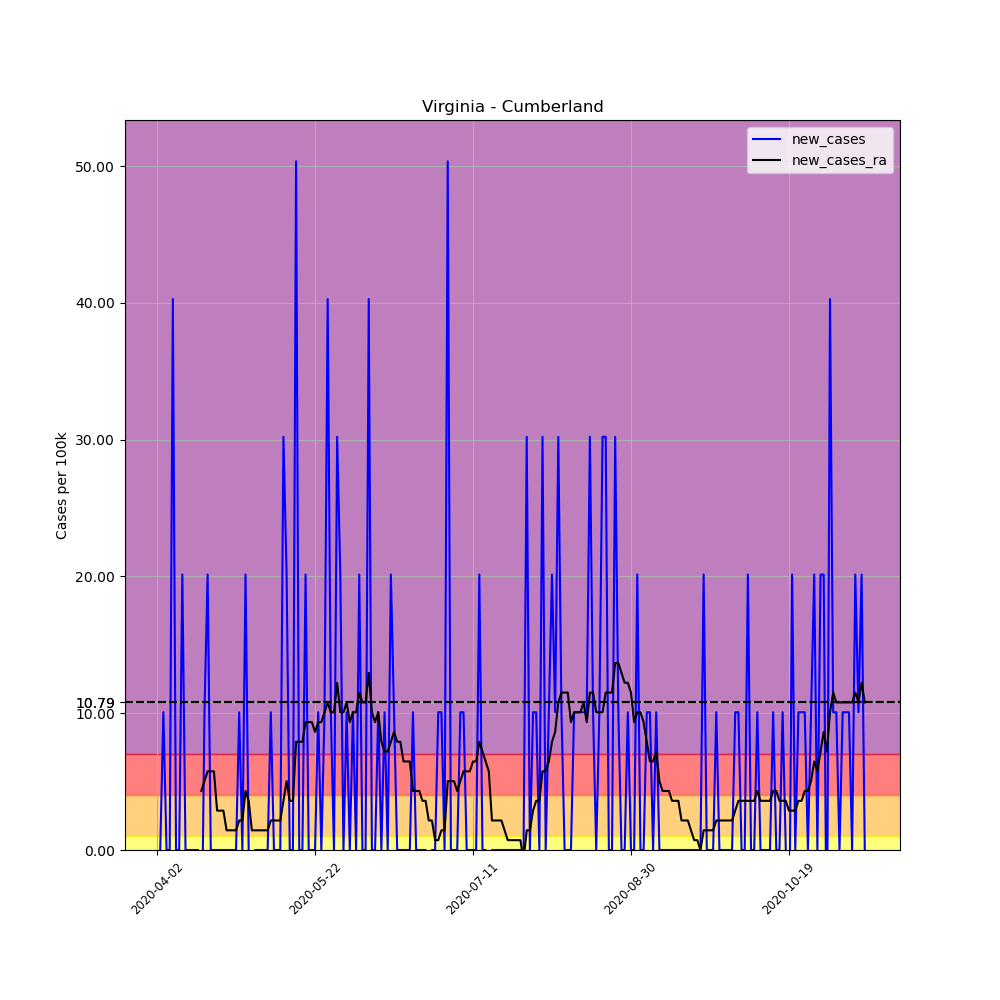

The file beside this chart, header and first rows:
, date, county, state, fips, cases, deaths, COUNTY, STNAME, CTYNAME, POPESTIMATE2019, per_100k, new_cases, new_cases_ra
532832, 2020-04-02, Cumberland, Virginia, 51049, 1, 0, 49, Virginia, Cumberland, 9932, 10.07, , 
532833, 2020-04-03, Cumberland, Virginia, 51049, 1, 0, 49, Virginia, Cumberland, 9932, 10.07, 0.0, 
532834, 2020-04-04, Cumberland, Virginia, 51049, 2, 0, 49, Virginia, Cumberland, 9932, 20.14, 10.07, 
532835, 2020-04-05, Cumberland, Virginia, 51049, 2, 0, 49, Virginia, Cumberland, 9932, 20.14, 0.0, 
532836, 2020-04-06, Cumberland, Virginia, 51049, 2, 0, 49, Virginia, Cumberland, 9932, 20.14, 0.0, 
532837, 2020-04-07, Cumberland, Virginia, 51049, 6, 0, 49, Virginia, Cumberland, 9932, 60.41, 40.27, 
532838, 2020-04-08, Cumberland, Virginia, 51049, 6, 0, 49, Virginia, Cumberland, 9932, 60.41, 0.0, 
532839, 2020-04-09, Cumberland, Virginia, 51049, 6, 0, 49, Virginia, Cumberland, 9932, 60.41, 0.0, 
532840, 2020-04-10, Cumberland, Virginia, 51049, 8, 0, 49, Virginia, Cumberland, 9932, 80.55, 20.14, 
532841, 2020-04-11, Cumberland, Virginia, 51049, 8, 0, 49, Virginia, Cumberland, 9932, 80.55, 0.0, 
532842, 2020-04-12, Cumberland, Virginia, 51049, 8, 0, 49, Virginia, Cumberland, 9932, 80.55, 0.0, 
532843, 2020-04-13, Cumberland, Virginia, 51049, 8, 0, 49, Virginia, Cumberland, 9932, 80.55, 0.0, 
532844, 2020-04-14, Cumberland, Virginia, 51049, 8, 0, 49, Virginia, Cumberland, 9932, 80.55, 0.0, 
532845, 2020-04-15, Cumberland, Virginia, 51049, 8, 0, 49, Virginia, Cumberland, 9932, 80.55, 0.0, 
532846, 2020-04-16, Cumberland, Virginia, 51049, 7, 0, 49, Virginia, Cumberland, 9932, 70.48, -10.07, 4.315
532847, 2020-04-17, Cumberland, Virginia, 51049, 8, 0, 49, Virginia, Cumberland, 9932, 80.55, 10.07, 5.034
532848, 2020-04-18, Cumberland, Virginia, 51049, 10, 0, 49, Virginia, Cumberland, 9932, 100.7, 20.14, 5.753
532849, 2020-04-19, Cumberland, Virginia, 51049, 10, 0, 49, Virginia, Cumberland, 9932, 100.7, 0.0, 5.753
532850, 2020-04-20, Cumberland, Virginia, 51049, 10, 0, 49, Virginia, Cumberland, 9932, 100.7, 0.0, 5.753
532851, 2020-04-21, Cumberland, Virginia, 51049, 10, 0, 49, Virginia, Cumberland, 9932, 100.7, 0.0, 2.877
532852, 2020-04-22, Cumberland, Virginia, 51049, 10, 0, 49, Virginia, Cumberland, 9932, 100.7, 0.0, 2.877
532853, 2020-04-23, Cumberland, Virginia, 51049, 10, 0, 49, Virginia, Cumberland, 9932, 100.7, 0.0, 2.877
532854, 2020-04-24, Cumberland, Virginia, 51049, 10, 0, 49, Virginia, Cumberland, 9932, 100.7, 0.0, 1.438
532855, 2020-04-25, Cumberland, Virginia, 51049, 10, 0, 49, Virginia, Cumberland, 9932, 100.7, 0.0, 1.438
532856, 2020-04-26, Cumberland, Virginia, 51049, 10, 0, 49, Virginia, Cumberland, 9932, 100.7, 0.0, 1.438
532857, 2020-04-27, Cumberland, Virginia, 51049, 10, 0, 49, Virginia, Cumberland, 9932, 100.7, 0.0, 1.438
532858, 2020-04-28, Cumberland, Virginia, 51049, 11, 0, 49, Virginia, Cumberland, 9932, 110.8, 10.07, 2.158
532859, 2020-04-29, Cumberland, Virginia, 51049, 11, 0, 49, Virginia, Cumberland, 9932, 110.8, 0.0, 2.158
532860, 2020-04-30, Cumberland, Virginia, 51049, 13, 0, 49, Virginia, Cumberland, 9932, 130.9, 20.14, 4.315
532861, 2020-05-01, Cumberland, Virginia, 51049, 13, 0, 49, Virginia, Cumberland, 9932, 130.9, 0.0, 3.596
532862, 2020-05-02, Cumberland, Virginia, 51049, 12, 0, 49, Virginia, Cumberland, 9932, 120.8, -10.07, 1.438
532863, 2020-05-03, Cumberland, Virginia, 51049, 12, 0, 49, Virginia, Cumberland, 9932, 120.8, 0.0, 1.438
532864, 2020-05-04, Cumberland, Virginia, 51049, 12, 0, 49, Virginia, Cumberland, 9932, 120.8, 0.0, 1.438
532865, 2020-05-05, Cumberland, Virginia, 51049, 12, 0, 49, Virginia, Cumberland, 9932, 120.8, 0.0, 1.438
532866, 2020-05-06, Cumberland, Virginia, 51049, 12, 0, 49, Virginia, Cumberland, 9932, 120.8, 0.0, 1.438
532867, 2020-05-07, Cumberland, Virginia, 51049, 12, 0, 49, Virginia, Cumberland, 9932, 120.8, 0.0, 1.438
532868, 2020-05-08, Cumberland, Virginia, 51049, 13, 0, 49, Virginia, Cumberland, 9932, 130.9, 10.07, 2.158
532869, 2020-05-09, Cumberland, Virginia, 51049, 13, 0, 49, Virginia, Cumberland, 9932, 130.9, 0.0, 2.158
532870, 2020-05-10, Cumberland, Virginia, 51049, 13, 0, 49, Virginia, Cumberland, 9932, 130.9, 0.0, 2.158
532871, 2020-05-11, Cumberland, Virginia, 51049, 13, 0, 49, Virginia, Cumberland, 9932, 130.9, 0.0, 2.158
532872, 2020-05-12, Cumberland, Virginia, 51049, 16, 0, 49, Virginia, Cumberland, 9932, 161.1, 30.21, 3.596
532873, 2020-05-13, Cumberland, Virginia, 51049, 18, 0, 49, Virginia, Cumberland, 9932, 181.2, 20.14, 5.034
532874, 2020-05-14, Cumberland, Virginia, 51049, 18, 0, 49, Virginia, Cumberland, 9932, 181.2, 0.0, 3.596
532875, 2020-05-15, Cumberland, Virginia, 51049, 18, 0, 49, Virginia, Cumberland, 9932, 181.2, 0.0, 3.596
532876, 2020-05-16, Cumberland, Virginia, 51049, 23, 0, 49, Virginia, Cumberland, 9932, 231.6, 50.34, 7.911
532877, 2020-05-17, Cumberland, Virginia, 51049, 23, 0, 49, Virginia, Cumberland, 9932, 231.6, 0.0, 7.911
532878, 2020-05-18, Cumberland, Virginia, 51049, 23, 0, 49, Virginia, Cumberland, 9932, 231.6, 0.0, 7.911
532879, 2020-05-19, Cumberland, Virginia, 51049, 25, 0, 49, Virginia, Cumberland, 9932, 251.7, 20.14, 9.349
532880, 2020-05-20, Cumberland, Virginia, 51049, 25, 0, 49, Virginia, Cumberland, 9932, 251.7, 0.0, 9.349
532881, 2020-05-21, Cumberland, Virginia, 51049, 25, 0, 49, Virginia, Cumberland, 9932, 251.7, 0.0, 9.349
532882, 2020-05-22, Cumberland, Virginia, 51049, 25, 0, 49, Virginia, Cumberland, 9932, 251.7, 0.0, 8.63
532883, 2020-05-23, Cumberland, Virginia, 51049, 26, 0, 49, Virginia, Cumberland, 9932, 261.8, 10.07, 9.349
532884, 2020-05-24, Cumberland, Virginia, 51049, 26, 0, 49, Virginia, Cumberland, 9932, 261.8, 0.0, 9.349
532885, 2020-05-25, Cumberland, Virginia, 51049, 27, 0, 49, Virginia, Cumberland, 9932, 271.8, 10.07, 10.07
532886, 2020-05-26, Cumberland, Virginia, 51049, 31, 0, 49, Virginia, Cumberland, 9932, 312.1, 40.27, 10.79
532887, 2020-05-27, Cumberland, Virginia, 51049, 32, 0, 49, Virginia, Cumberland, 9932, 322.2, 10.07, 10.07
532888, 2020-05-28, Cumberland, Virginia, 51049, 32, 0, 49, Virginia, Cumberland, 9932, 322.2, 0.0, 10.07
532889, 2020-05-29, Cumberland, Virginia, 51049, 35, 0, 49, Virginia, Cumberland, 9932, 352.4, 30.21, 12.23
532890, 2020-05-30, Cumberland, Virginia, 51049, 37, 0, 49, Virginia, Cumberland, 9932, 372.5, 20.14, 10.07
532891, 2020-05-31, Cumberland, Virginia, 51049, 37, 0, 49, Virginia, Cumberland, 9932, 372.5, 0.0, 10.07
... 165 more rows
